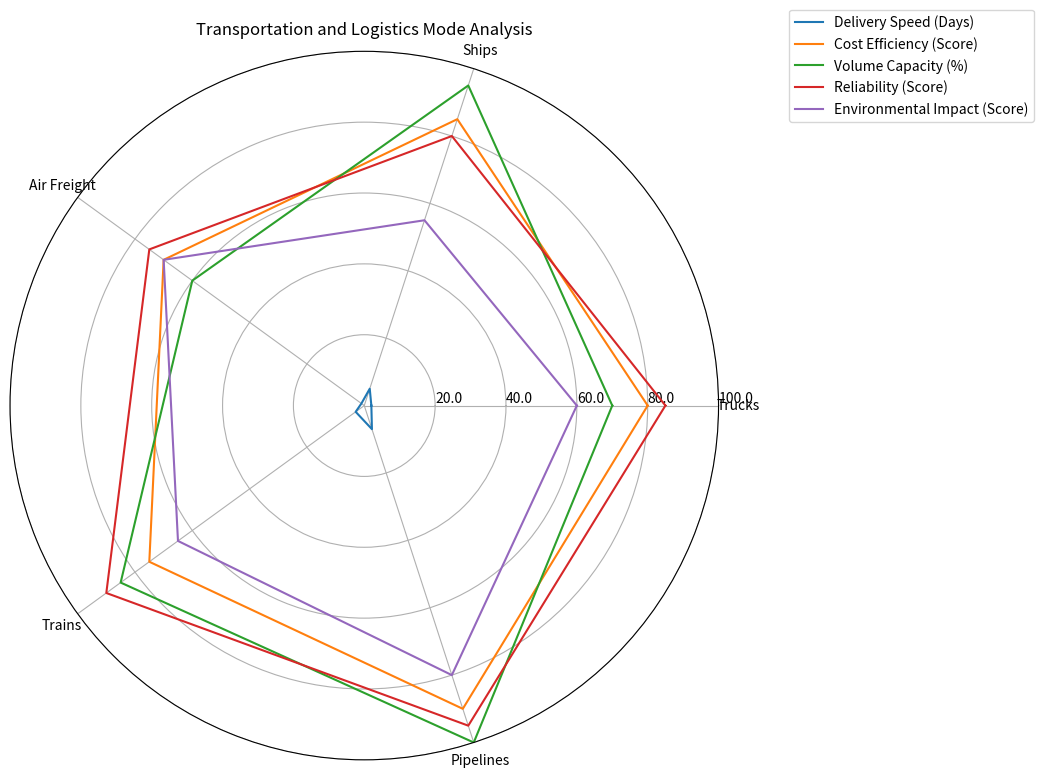

This chart was generated by the following Python code: (Note: this script raises an exception after producing the figure.)
import numpy as np
import matplotlib.pyplot as plt

data = np.array([[2, 5, 1, 3, 7],
                 [80, 85, 70, 75, 90],
                 [70, 95, 60, 85, 100],
                 [85, 80, 75, 90, 95],
                 [60, 55, 70, 65, 80]])

data_labels = ['Trucks', 'Ships', 'Air Freight', 'Trains', 'Pipelines']
line_labels = ['Delivery Speed (Days)', 'Cost Efficiency (Score)', 'Volume Capacity (%)', 'Reliability (Score)', 'Environmental Impact (Score)']

data = np.concatenate((data, data[:, 0:1]), axis=1)

fig = plt.figure(figsize=(10, 8))
ax = fig.add_subplot(111, polar=True)
angles = np.linspace(0, 2 * np.pi, len(data_labels) + 1, endpoint=True)

for index, row in enumerate(data):
    ax.plot(angles, row, label=line_labels[index])

ax.set_thetagrids(angles[:-1] * 180/np.pi, data_labels)
ax.set_ylim(0, np.max(data))
max_value = np.amax(data)
step_size = max_value / len(data)
ax.set_rgrids([step_size * i for i in range(1, len(data) + 1)], labels=[f'{step_size * i:.1f}' for i in range(1, len(data) + 1)], angle=0)

handles, labels = ax.get_legend_handles_labels()
ax.legend(handles, labels, loc=(1.1, 0.9))

plt.title("Transportation and Logistics Mode Analysis")

plt.tight_layout()
plt.savefig("/cpfs01/user/yehancheng/workspace/datasets/SimChartV2/demo/radar/png/201_202312310100.png")
plt.close(fig)
